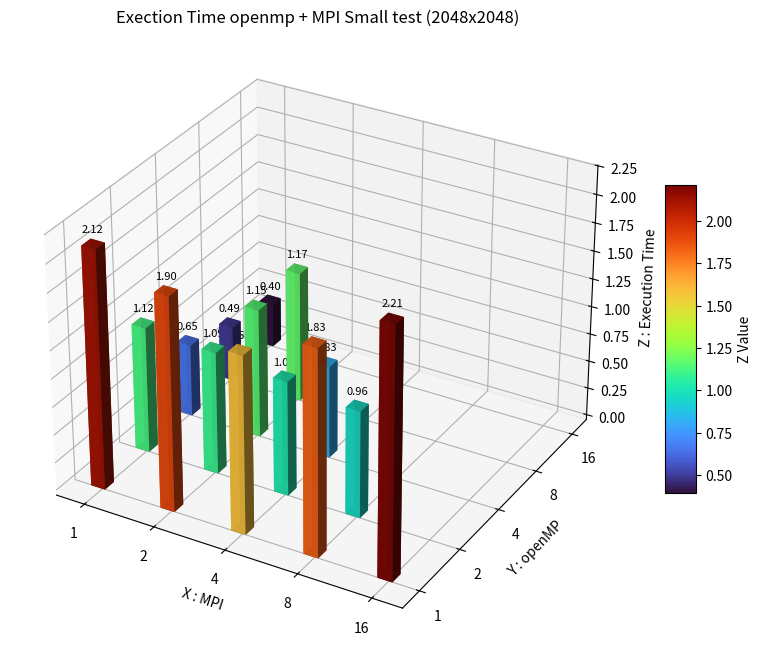

This figure's Python source:
import numpy as np
import matplotlib.pyplot as plt
from mpl_toolkits.mplot3d import Axes3D
from matplotlib import cm
from scipy.interpolate import griddata
import matplotlib.animation as animation

# Define the updated 16 points and their z-values big test
# points = np.array([
#     (1, 1), (2, 1), (1, 2), (1, 4), (4, 1), (1, 8), (8, 1), (1, 16), (16, 1),
#     (2, 8), (4, 4), (8, 2), (2, 2), (2, 4), (4, 2)
# ])
# z_values = np.array([
#     16.292, 9.04, 7.927, 4.407, 5.68, 2.676, 5.72, 2.195, 8.78,
#     4.496, 4.146, 6.601, 5.477, 5.634, 4.097
# ])

# Define the updated 16 points and their z-values medium test
# points = np.array([
#     (1, 1), (2, 1), (1, 2), (1, 4), (4, 1), (1, 8), (8, 1), (1, 16), (16, 1),
#     (2, 2), (2, 4), (4, 2), (2, 8), (4, 4), (8, 2)
# ])
# z_values = np.array([
#     7.631, 6.15, 4.254, 2.466, 4.7, 1.554, 4.9, 1.187, 5.67,
#     3.403, 3.497, 2.856, 3.551, 2.148, 2.572
# ])

# Define the updated 16 points and their z-values small test
points = np.array([
    (1, 1), (2, 1), (1, 2), (1, 4), (4, 1), (1, 8), (8, 1), (1, 16), (16, 1),
    (2, 2), (2, 4), (4, 2), (2, 8), (4, 4), (8, 2)
])
z_values = np.array([
    2.121, 1.9, 1.125, 0.647, 1.58, 0.494, 1.83, 0.396, 2.21,
    1.091, 1.152, 1.023, 1.172, 0.827, 0.956
])


# Apply logarithmic scaling to x and y coordinates to uniform bar distances
log_x = np.log2(points[:, 0])
log_y = np.log2(points[:, 1])
log_points = np.column_stack((log_x, log_y))

# Create a dense grid for interpolation
x_dense = np.linspace(log_x.min(), log_x.max(), 100)
y_dense = np.linspace(log_y.min(), log_y.max(), 100)
x_dense, y_dense = np.meshgrid(x_dense, y_dense)
z_dense = griddata(log_points, z_values, (x_dense, y_dense), method='cubic')

# Handle NaN values by setting them to 0
z_dense = np.nan_to_num(z_dense, nan=0.0)

# Create a 3D plot
fig = plt.figure(figsize=(10, 8))
ax = fig.add_subplot(111, projection='3d')

# Normalize the colors based on the interpolated z values
norm = plt.Normalize(z_values.min(), z_values.max())

# Plot bars for the original points with larger sizes, positioned in the middle
bar_width = 0.2  # Adjusted bar width for uniform spacing on the logarithmic scale
bars = []
for (x, y), z in zip(log_points, z_values):
    bar = ax.bar3d(x - bar_width / 2, y - bar_width / 2, 0, bar_width, bar_width, z, color=cm.turbo(norm(z)), alpha=0.9)
    bars.append(bar)
    ax.text(x, y, z + 0.1, f'{z:.2f}', color='black', ha='center', fontsize=8)

# Set ticks and labels only for the given points, convert back to original scale
x_ticks = np.log2(sorted(set(points[:, 0])))
y_ticks = np.log2(sorted(set(points[:, 1])))
ax.set_xticks(x_ticks)
ax.set_yticks(y_ticks)
ax.set_xticklabels([f'{int(2**tick)}' for tick in x_ticks])
ax.set_yticklabels([f'{int(2**tick)}' for tick in y_ticks])

# Add labels and title
ax.set_title('Exection Time openmp + MPI Small test (2048x2048)')
ax.set_xlabel('X : MPI')
ax.set_ylabel('Y : openMP')
ax.set_zlabel('Z : Execution Time')

# Add a color bar
sm = cm.ScalarMappable(cmap='turbo', norm=norm)
sm.set_array(z_values)
fig.colorbar(sm, ax=ax, shrink=0.5, aspect=10, label='Z Value')

plt.show()
